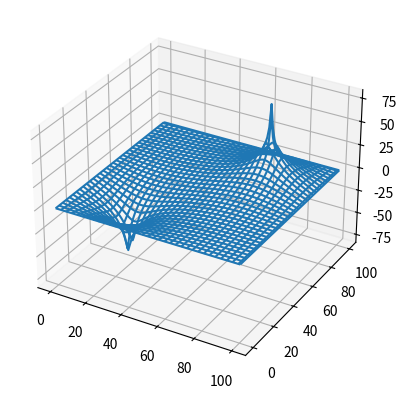

Source code (Python): (Note: this script raises an exception after producing the figure.)
# -*- coding: utf-8 -*-
"""
gpoisson.pyプログラム
ポアソン方程式の解法プログラム
反復法によりポアソン方程式を解く
結果をグラフ表示する
"""

# モジュールのインポート
import numpy as np
import matplotlib.pyplot as plt
from mpl_toolkits.mplot3d import Axes3D
from matplotlib import cm
import math

# 定数
lim = 5000      # 反復回数の上限
n = 101         # x軸方向の分割数
m = 101       # x軸方向の分割数

# 下請け関数の定義
# iteration()関数
def iteration(u, point):
    """1回分の反復計算"""
    u_next = [[0 for i in range(n)] for j in range(m)]  # 次ステップのuij
    # 次のステップの値を計算
    for i in range(1, n-1):
        for j in range(1, m-1):
            u_next[i][j] = (u[i][j-1] + u[i-1][j] + u[i+1][j] + u[i][j+1] - point[i][j]) / 4

    # uijの更新
    for i in range(1, n-1):
        for j in range(1, m-1):
            u[i][j] = u_next[i][j]
# iteration()関数の終わり

# メイン実行部
u = [[0 for i in range(n)] for j in range(m)]  # uijの初期化
#for i in range(m):
#    u[0][i] = math.sin(2 * math.pi * i / (m-1))
#    u[m-1][i] = math.cos(2 * math.pi * i / (m-1))

# 以下は図3.2 & 3.3用
#    u[0][i] = i / m        # 図3.2 & 3.3
#    u[m-1][i] = (m-i) / m  # 図3.2
#for i in range(n):
#    u[i][m-1] = (m-i) /m   # 図3.3 これの時、lim=1000では足りない

point = [[0 for i in range(n)] for j in range(m)]
point[int(n/4)][int(m/4)] = 100
point[int(n*3/4)][int(m*3/4)] = -100

# 反復法の計算
for i in range(lim):
    iteration(u, point)

# 結果の出力
#print(u)

# グラフ描画
x = np.arange(0, n)
y = np.arange(0, m)
X, Y = np.meshgrid(x, y)
fig = plt.figure()
# ax = Axes3D(fig)      # 本に書かれていた古い形式
ax = fig.add_subplot(111, projection="3d")  # 新しい形式
U = np.array(u)
ax.plot_wireframe(X, Y, U)      # wireframe形式
#ax.plot_surface(X, Y, U, cmap=cm.coolwarm)        # surface形式
# plt.contourf(X, Y, U, cmap=cm.coolwarm)            # contourマップ形式

savefile = "./png/gpoisson.png"
fig.savefig(savefile, format="png", dpi=300)

plt.show()
# gpoisson.pyプログラムの終わり